Run: headless pygame with SDL's dummy video driver; simulated clock (each Clock.tick advances the game by its frame time, no real sleeping); random seed 0; keys injected as events and as key.get_pressed() state; no mouse input.
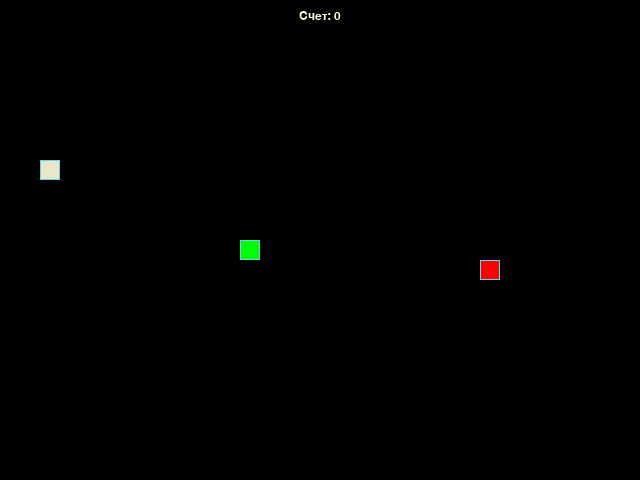
Frame 1 of 4 · flips 1–60 · no input
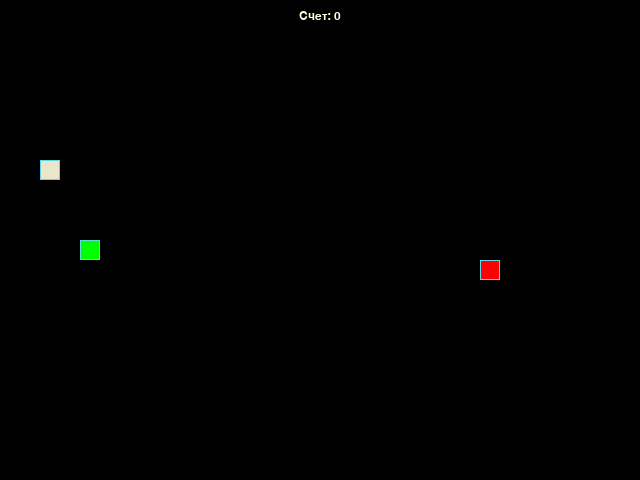
Frame 2 of 4 · flips 61–180 · tapped SPACE, RETURN · held RIGHT (→), D
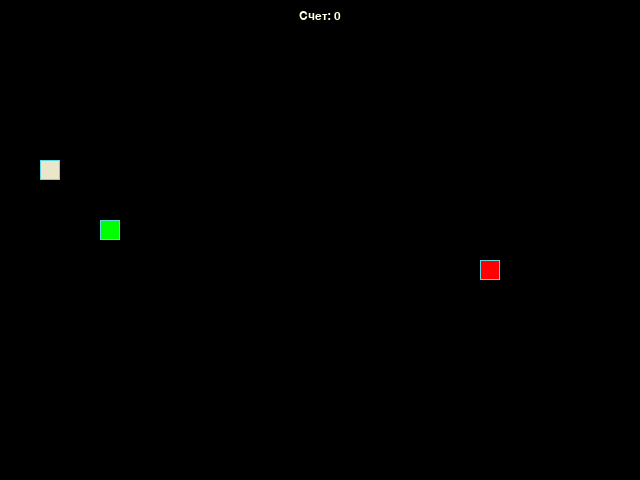
Frame 3 of 4 · flips 181–300 · held DOWN (↓), S
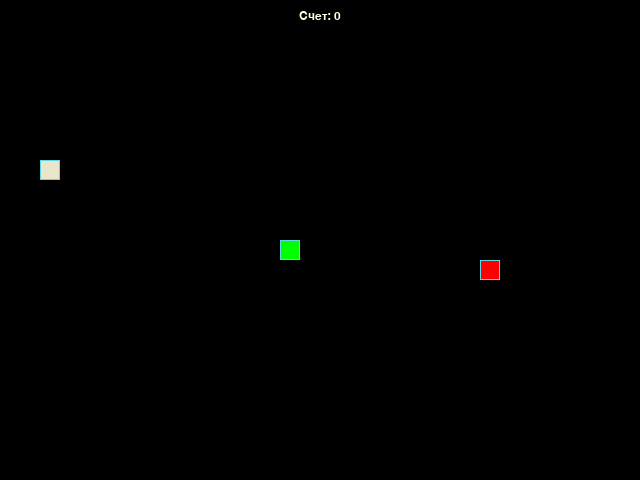
Frame 4 of 4 · flips 301–420 · held LEFT (←), A, UP (↑), W

The pygame program that drew these frames:

from random import randint

import pygame as pg

# Константы для размеров поля и сетки:
SCREEN_WIDTH, SCREEN_HEIGHT = 640, 480
GRID_SIZE = 20
GRID_WIDTH = SCREEN_WIDTH // GRID_SIZE
GRID_HEIGHT = SCREEN_HEIGHT // GRID_SIZE

# Направления движения:
UP = (0, -1)
DOWN = (0, 1)
LEFT = (-1, 0)
RIGHT = (1, 0)

# Цвет фона - черный:
BOARD_BACKGROUND_COLOR = (0, 0, 0)

# Цвет границы ячейки
BORDER_COLOR = (93, 216, 228)

# Цвет яблока
APPLE_COLOR = (255, 0, 0)

# Цвет змейки
SNAKE_COLOR = (0, 255, 0)

# Цвет камня
STONE_COLOR = (234, 230, 202)

# Цвет счета
LIGHT_YELLOW = (255, 255, 224)

# Цвет золотого яблока
GOLD_APPLE = (255, 255, 0)

# Скорость движения змейки:
SPEED = 10

# Настройка игрового окна:
screen = pg.display.set_mode((SCREEN_WIDTH, SCREEN_HEIGHT), 0, 32)

# Заголовок окна игрового поля:
pg.display.set_caption('Змейка')

# Настройка времени:
clock = pg.time.Clock()


class GameObject:
    """Базовый класс для всех игровых объектов."""

    def __init__(self, body_color=None):
        self.position = None
        self.body_color = body_color

    def randomize_position(self, occupied_positions=None):
        """Устанавливает случайное положение объекта."""
        if occupied_positions is None:
            occupied_positions = []

        while True:
            self.position = (
                randint(0, GRID_WIDTH - 1) * GRID_SIZE,
                randint(0, GRID_HEIGHT - 1) * GRID_SIZE
            )
            if self.position not in occupied_positions:
                break

    def draw(self):
        """Отрисовывает объект на экране."""
        rect = pg.Rect(self.position, (GRID_SIZE, GRID_SIZE))
        pg.draw.rect(screen, self.body_color, rect)
        pg.draw.rect(screen, BORDER_COLOR, rect, 1)


class Stone(GameObject):
    """Класс Камень."""

    def __init__(self):
        super().__init__(body_color=STONE_COLOR)


class Apple(GameObject):
    """Класс Яблоко."""

    def __init__(self):
        super().__init__(body_color=APPLE_COLOR)


class GoldApple(GameObject):
    """Класс Золотое Яблоко."""

    def __init__(self):
        super().__init__(body_color=GOLD_APPLE)


class Snake(GameObject):
    """Класс Змейка."""

    def __init__(self):
        super().__init__(body_color=SNAKE_COLOR)
        self.reset()
        self.last = None

    def reset(self):
        """Сбрасывает змейку в начальное состояние."""
        self.length = 1
        self.positions = [((SCREEN_WIDTH // 2), (SCREEN_HEIGHT // 2))]
        self.direction = RIGHT
        self.next_direction = None

    def get_head_position(self):
        """Возвращает позицию головы змейки."""
        return self.positions[0]

    def move(self):
        """Обновляет позицию змейки."""
        head = self.get_head_position()
        x, y = self.direction
        new_head = ((head[0] + x * GRID_SIZE) % SCREEN_WIDTH,
                    (head[1] + y * GRID_SIZE) % SCREEN_HEIGHT)
        self.positions.insert(0, new_head)

        if len(self.positions) > self.length:
            self.last = self.positions.pop()
        else:
            self.last = None

    def draw(self):
        """Отрисовывает змейку на экране."""
        for position in self.positions:
            rect = pg.Rect(position, (GRID_SIZE, GRID_SIZE))
            pg.draw.rect(screen, self.body_color, rect)
            pg.draw.rect(screen, BORDER_COLOR, rect, 1)

        # Затирание последнего сегмента
        if self.last:
            last_rect = pg.Rect(self.last, (GRID_SIZE, GRID_SIZE))
            pg.draw.rect(screen, BOARD_BACKGROUND_COLOR, last_rect)

    def update_direction(self):
        """Обновляет направление движения змейки."""
        if self.next_direction:
            self.direction = self.next_direction
            self.next_direction = None


def handle_keys(game_object):
    """Обрабатывает нажатия клавиш для изменения направления."""
    for event in pg.event.get():
        if event.type == pg.QUIT:
            pg.quit()
            raise SystemExit
        elif event.type == pg.KEYDOWN:
            if event.key == pg.K_UP and game_object.direction != DOWN:
                game_object.next_direction = UP
            elif event.key == pg.K_DOWN and game_object.direction != UP:
                game_object.next_direction = DOWN
            elif event.key == pg.K_LEFT and game_object.direction != RIGHT:
                game_object.next_direction = LEFT
            elif event.key == pg.K_RIGHT and game_object.direction != LEFT:
                game_object.next_direction = RIGHT


font_name = pg.font.match_font('arial')


def draw_text(surf, text, size, x, y):
    """Отрисовывает текст на экране."""
    font = pg.font.Font(font_name, size)
    text_surface = font.render(text, True, LIGHT_YELLOW)
    text_rect = text_surface.get_rect()
    text_rect.midtop = (x, y)
    surf.blit(text_surface, text_rect)


def init_game():
    """Инициализация игровых объектов."""
    apple = Apple()
    apple.randomize_position()
    snake = Snake()
    stones = [Stone()]
    for stone in stones:
        stone.randomize_position()
    gold_apples = []
    score = 0
    return apple, snake, stones, gold_apples, score


def draw_object(screen, apple, snake, stones, gold_apples, score):
    """Отрисовка объектов на экране."""
    screen.fill(BOARD_BACKGROUND_COLOR)
    apple.draw()
    snake.draw()
    for stone in stones:
        stone.draw()
    for gold_apple in gold_apples:
        gold_apple.draw()
    draw_text(screen, f'Счет: {score}', 18, SCREEN_WIDTH / 2, 10)
    pg.display.update()


def main():
    """Основной цикл игры."""
    pg.init()
    apple, snake, stones, gold_apples, score = init_game()

    while True:
        clock.tick(SPEED)

        # Обработка событий
        handle_keys(snake)

        # Движение змейки
        snake.move()
        snake.update_direction()

        # Проверка коллизий
        head = snake.get_head_position()

        # Съедание яблока
        if head == apple.position:
            snake.length += 1
            score += 1
            apple.randomize_position(snake.positions)

            # Добавление камня каждые 5 очков
            if score % 5 == 0:
                n_stone = Stone()
                n_stone.randomize_position(snake.positions + [apple.position])
                stones.append(n_stone)

            # Добавление золотого яблока каждые 10 очков
            if score % 10 == 0:
                ng_apple = GoldApple()
                ng_apple.randomize_position(snake.positions + [apple.position])
                gold_apples.append(ng_apple)

        # Съедание золотого яблока
        for gold_apple in gold_apples:
            if head == gold_apple.position:
                score += 3
                gold_apples.remove(gold_apple)
                stones = []

        # Столкновение с собой или камнем
        if (head in snake.positions[3:]
                or any(head == stone.position for stone in stones)):
            snake.reset()
            score = 0
            stones = [Stone()]
            for stone in stones:
                stone.randomize_position()
            gold_apples = []
            apple.randomize_position(snake.positions)

        # Отрисовка
        draw_object(screen, apple, snake, stones, gold_apples, score)


if __name__ == '__main__':
    main()
